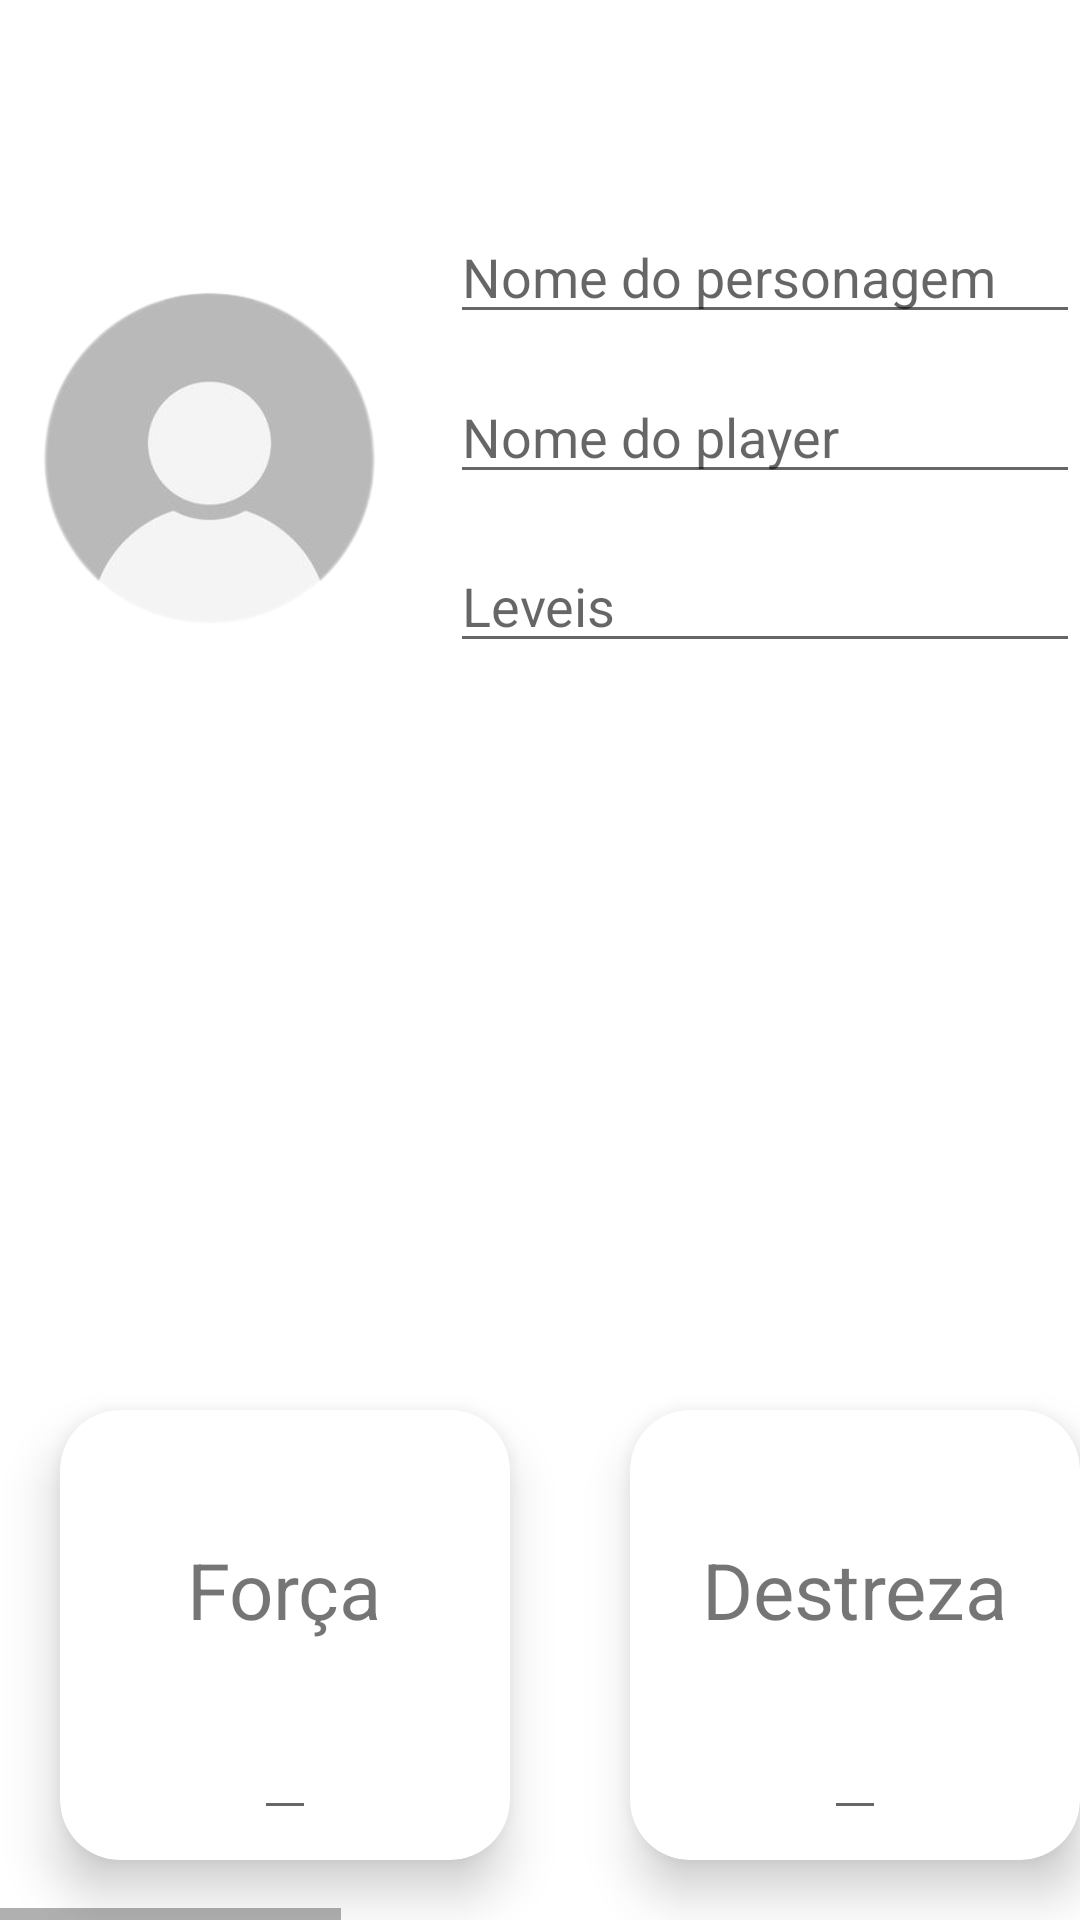

Android layout source for this screen:
<!-- AndroidManifest.xml: application theme Theme.AppRPG -->
<!-- res/layout/fragment_personagem.xml -->
<?xml version="1.0" encoding="utf-8"?>
<FrameLayout xmlns:android="http://schemas.android.com/apk/res/android"
    xmlns:app="http://schemas.android.com/apk/res-auto"
    xmlns:tools="http://schemas.android.com/tools"
    android:layout_width="match_parent"
    android:layout_height="match_parent"
    tools:context=".Personagem">

    
    <androidx.constraintlayout.widget.ConstraintLayout
        android:layout_width="match_parent"
        android:layout_height="match_parent">

        <TextView
            android:id="@+id/txtImagem"
            android:layout_width="145dp"
            android:layout_height="145dp"
            android:layout_marginStart="-5dp"
            android:layout_marginTop="60dp"
            android:background="@drawable/profile"
            app:layout_constraintBottom_toBottomOf="parent"
            app:layout_constraintEnd_toEndOf="parent"
            app:layout_constraintHorizontal_bias="0.007"
            app:layout_constraintStart_toStartOf="parent"
            app:layout_constraintTop_toTopOf="parent"
            app:layout_constraintVertical_bias="0.047" />

        <ImageView
            android:id="@+id/imagem"
            android:layout_width="145dp"
            android:layout_height="145dp"
            android:layout_marginStart="-5dp"
            android:layout_marginTop="60dp"
            android:layout_marginEnd="10dp"
            app:layout_constraintBottom_toBottomOf="parent"
            app:layout_constraintEnd_toEndOf="parent"
            app:layout_constraintHorizontal_bias="0.008"
            app:layout_constraintStart_toStartOf="parent"
            app:layout_constraintTop_toTopOf="parent"
            app:layout_constraintVertical_bias="0.047"
            tools:src="@drawable/profile" />

        <EditText
            android:id="@+id/txtLevel"
            android:layout_width="wrap_content"
            android:layout_height="wrap_content"
            android:layout_marginTop="15dp"
            android:ems="10"
            android:hint="Leveis"
            android:inputType="number"
            app:layout_constraintBottom_toBottomOf="parent"
            app:layout_constraintEnd_toEndOf="@+id/txtChar"
            app:layout_constraintStart_toStartOf="@+id/txtChar"
            app:layout_constraintTop_toBottomOf="@+id/txtPlayer"
            app:layout_constraintVertical_bias="0.0" />

        <EditText
            android:id="@+id/txtChar"
            android:layout_width="wrap_content"
            android:layout_height="wrap_content"
            android:layout_marginStart="150dp"
            android:layout_marginTop="70dp"
            android:ems="10"
            android:hint="Nome do personagem"
            android:inputType="textPersonName"
            app:layout_constraintEnd_toEndOf="parent"
            app:layout_constraintStart_toStartOf="parent"
            app:layout_constraintTop_toTopOf="parent" />

        <EditText
            android:id="@+id/txtPlayer"
            android:layout_width="wrap_content"
            android:layout_height="wrap_content"
            android:layout_marginTop="12dp"
            android:ems="10"
            android:hint="Nome do player"
            android:inputType="textPersonName"
            app:layout_constraintEnd_toEndOf="@+id/txtChar"
            app:layout_constraintStart_toStartOf="@+id/txtChar"
            app:layout_constraintTop_toBottomOf="@+id/txtChar" />

        <HorizontalScrollView
            android:layout_width="match_parent"
            android:layout_height="wrap_content"
            app:layout_constraintBottom_toBottomOf="parent"
            app:layout_constraintEnd_toEndOf="parent"
            app:layout_constraintHorizontal_bias="0.0"
            app:layout_constraintStart_toStartOf="parent"
            app:layout_constraintTop_toBottomOf="@+id/txtLevel"
            app:layout_constraintVertical_bias="1.0">

            <LinearLayout
                android:layout_width="match_parent"
                android:layout_height="wrap_content"
                android:orientation="horizontal">

                <androidx.cardview.widget.CardView
                    android:layout_width="150dp"
                    android:layout_height="150dp"
                    android:layout_margin="20dp"
                    app:cardCornerRadius="20dp"
                    app:cardElevation="10dp">

                    <TextView
                        android:layout_width="wrap_content"
                        android:layout_height="wrap_content"
                        android:layout_gravity="center"
                        android:layout_marginBottom="15dp"
                        android:text="Força"
                        android:textSize="26dp" />

                    <EditText
                        android:layout_width="wrap_content"
                        android:layout_height="wrap_content"
                        android:layout_gravity="bottom|center"
                        android:layout_margin="10dp"
                        android:inputType="number"
                        android:textSize="24dp"></EditText>
                </androidx.cardview.widget.CardView>

                <androidx.cardview.widget.CardView
                    android:layout_width="150dp"
                    android:layout_height="150dp"
                    android:layout_margin="20dp"
                    app:cardCornerRadius="20dp"
                    app:cardElevation="10dp">

                    <TextView
                        android:layout_width="wrap_content"
                        android:layout_height="wrap_content"
                        android:layout_gravity="center"
                        android:layout_marginBottom="15dp"
                        android:text="Destreza"
                        android:textSize="26dp" />

                    <EditText
                        android:layout_width="wrap_content"
                        android:layout_height="wrap_content"
                        android:layout_gravity="bottom|center"
                        android:layout_margin="10dp"
                        android:inputType="number"
                        android:textSize="24dp"></EditText>
                </androidx.cardview.widget.CardView>

                <androidx.cardview.widget.CardView
                    android:layout_width="150dp"
                    android:layout_height="150dp"
                    android:layout_margin="20dp"
                    app:cardCornerRadius="20dp"
                    app:cardElevation="10dp">

                    <TextView
                        android:layout_width="wrap_content"
                        android:layout_height="wrap_content"
                        android:layout_gravity="center"
                        android:layout_marginBottom="15dp"
                        android:text="Constituição"
                        android:textSize="26dp" />

                    <EditText
                        android:layout_width="wrap_content"
                        android:layout_height="wrap_content"
                        android:layout_gravity="bottom|center"
                        android:layout_margin="10dp"
                        android:inputType="number"
                        android:textSize="24dp"></EditText>
                </androidx.cardview.widget.CardView>

                <androidx.cardview.widget.CardView
                    android:layout_width="150dp"
                    android:layout_height="150dp"
                    android:layout_margin="20dp"
                    app:cardCornerRadius="20dp"
                    app:cardElevation="10dp">

                    <TextView
                        android:layout_width="wrap_content"
                        android:layout_height="wrap_content"
                        android:layout_gravity="center"
                        android:layout_marginBottom="15dp"
                        android:text="Inteligencia"
                        android:textSize="26dp" />

                    <EditText
                        android:layout_width="wrap_content"
                        android:layout_height="wrap_content"
                        android:layout_gravity="bottom|center"
                        android:layout_margin="10dp"
                        android:inputType="number"
                        android:textSize="24dp"></EditText>
                </androidx.cardview.widget.CardView>

                <androidx.cardview.widget.CardView
                    android:layout_width="150dp"
                    android:layout_height="150dp"
                    android:layout_margin="20dp"
                    app:cardCornerRadius="20dp"
                    app:cardElevation="10dp">

                    <TextView
                        android:layout_width="wrap_content"
                        android:layout_height="wrap_content"
                        android:layout_gravity="center"
                        android:layout_marginBottom="15dp"
                        android:text="Sabedoria"
                        android:textSize="26dp" />

                    <EditText
                        android:layout_width="wrap_content"
                        android:layout_height="wrap_content"
                        android:layout_gravity="bottom|center"
                        android:layout_margin="10dp"
                        android:inputType="number"
                        android:textSize="24dp"></EditText>
                </androidx.cardview.widget.CardView>

                <androidx.cardview.widget.CardView
                    android:layout_width="150dp"
                    android:layout_height="150dp"
                    android:layout_margin="20dp"
                    app:cardCornerRadius="20dp"
                    app:cardElevation="10dp">

                    <TextView
                        android:layout_width="wrap_content"
                        android:layout_height="wrap_content"
                        android:layout_gravity="center"
                        android:layout_marginBottom="15dp"
                        android:text="Carisma"
                        android:textSize="26dp" />

                    <EditText
                        android:layout_width="wrap_content"
                        android:layout_height="wrap_content"
                        android:layout_gravity="bottom|center"
                        android:layout_margin="10dp"
                        android:inputType="number"
                        android:textSize="24dp"></EditText>
                </androidx.cardview.widget.CardView>


            </LinearLayout>
        </HorizontalScrollView>

    </androidx.constraintlayout.widget.ConstraintLayout>

</FrameLayout>
<!-- resources referenced by this layout -->
<resources>
  <!-- drawable profile: png bitmap (drawable, 30154 bytes) -->
  <style name="Theme.AppRPG" parent="Theme.MaterialComponents.DayNight.DarkActionBar">
          
          <item name="colorPrimary">@color/purple_500</item>
          <item name="colorPrimaryVariant">@color/purple_700</item>
          <item name="colorOnPrimary">@color/white</item>
          
          <item name="colorSecondary">@color/teal_200</item>
          <item name="colorSecondaryVariant">@color/teal_700</item>
          <item name="colorOnSecondary">@color/black</item>
          
          <item name="android:statusBarColor">?attr/colorPrimaryVariant</item>
          
      </style>
  <!-- not gathered from this repository: default colours our renderer supplied (Android Studio template values) -->
  <color name="purple_500">#FF6200EE</color>
  <color name="purple_700">#FF3700B3</color>
  <color name="teal_200">#FF03DAC5</color>
  <color name="teal_700">#FF018786</color>
  <color name="black">#FF000000</color>
  <color name="white">#FFFFFFFF</color>
</resources>
